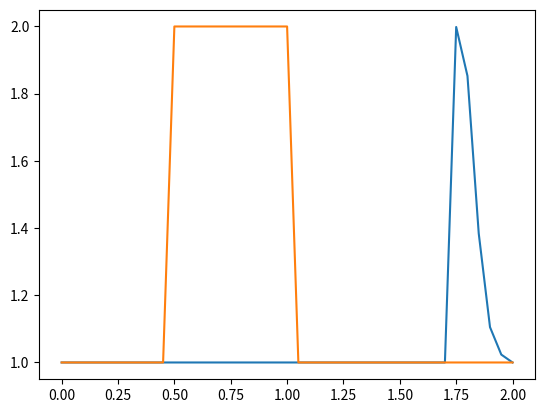

The script that saved this image:

#1D convection equation by FDM
import numpy as np
from matplotlib import pyplot
#pre-processing
l=2 #in meter
nx=41
dx=l/(nx-1)

nt=25
sigma=0.5
dt=dx*sigma

#solving
u=np.zeros(nx)
u[:]=1
u[int(0.5/dx):int((1/dx) + 1)]=2

u0=u.copy()
un=np.zeros(nx)
for n in range(nt):
    un=u.copy()
    for i in range(1,nx):
        u[i]=un[i] - (un[i]*dt/dx*(un[i]- un[i-1]))
        u[0]=u[-1]=1


#post-processing
x=np.linspace(0,l,nx)
pyplot.plot(x,u)
pyplot.plot(x,u0)
pyplot.show()
print(u)


